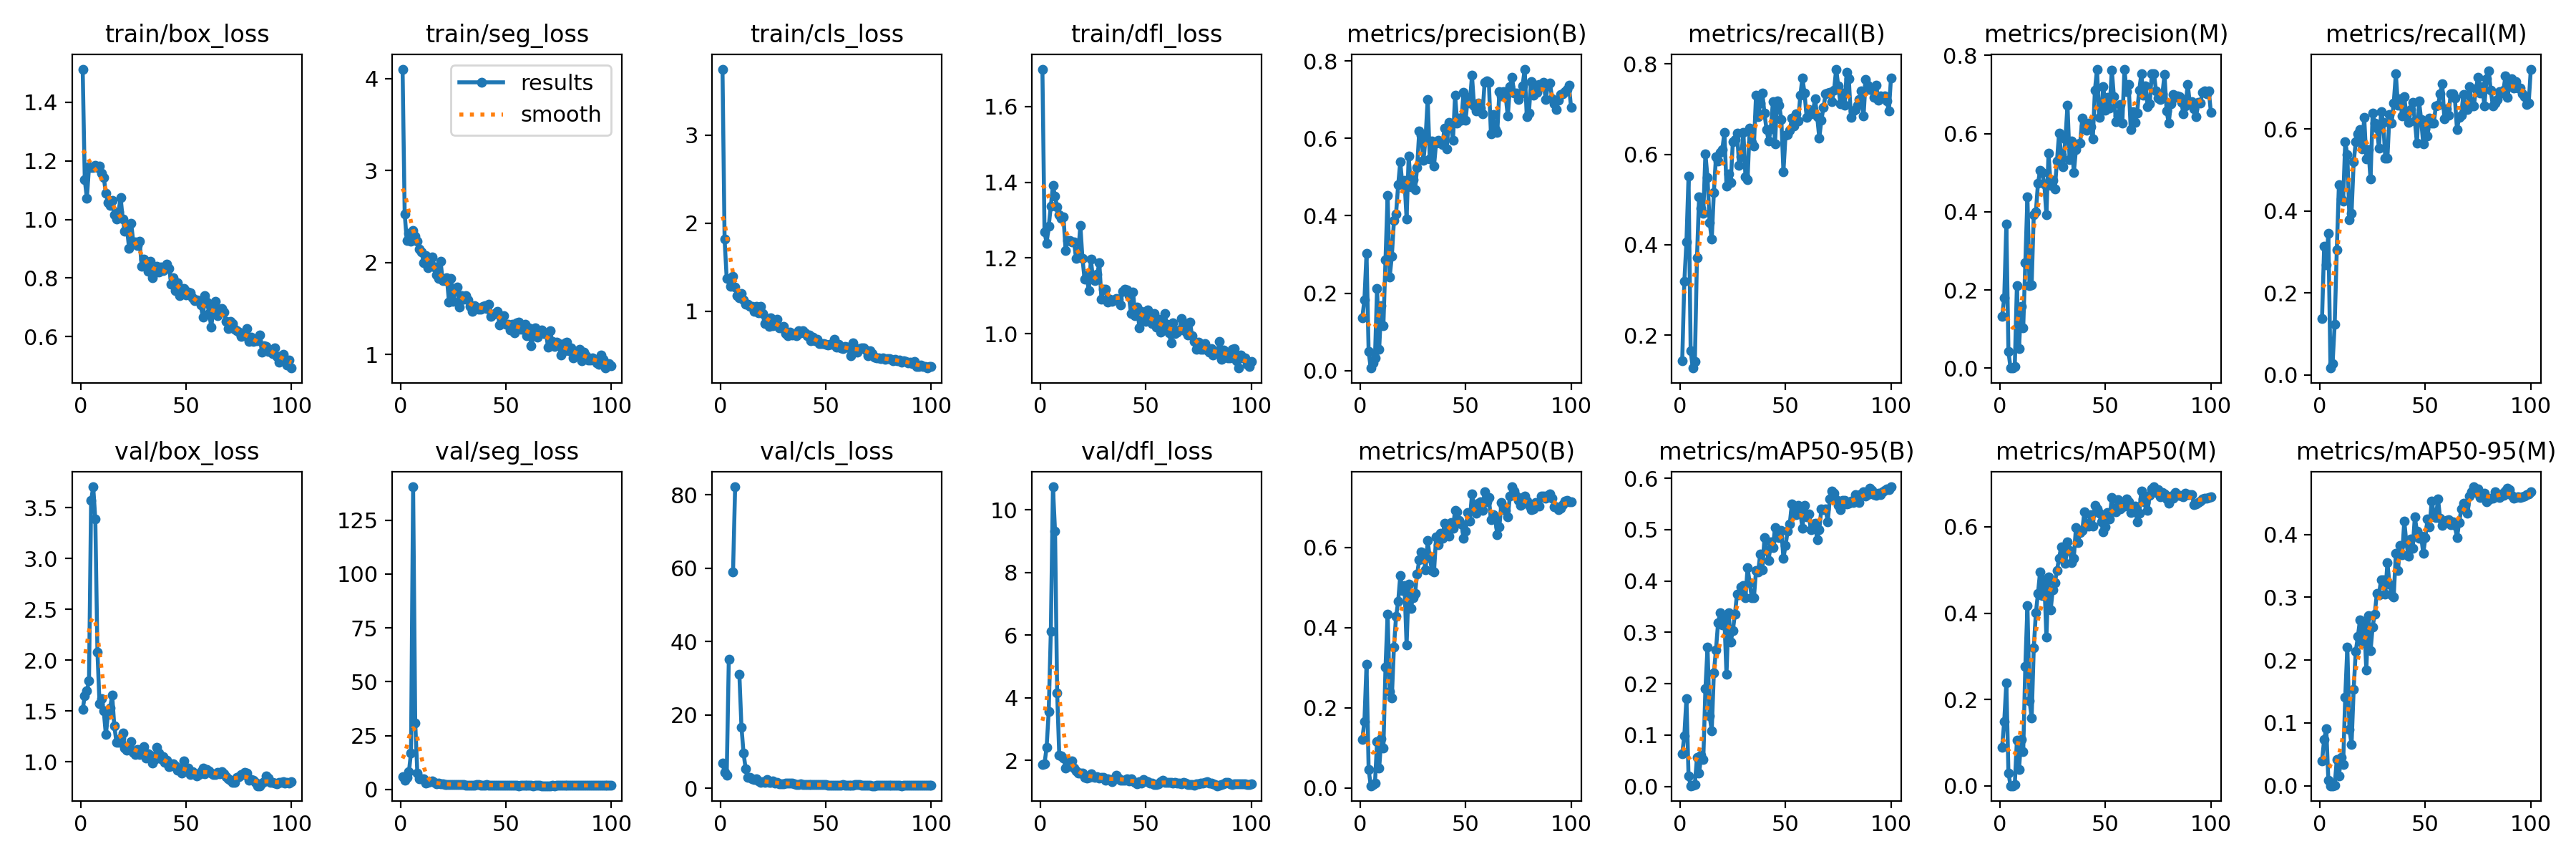

The table this chart was drawn from, first rows:
epoch, time, train/box_loss, train/seg_loss, train/cls_loss, train/dfl_loss, metrics/precision(B), metrics/recall(B), metrics/mAP50(B), metrics/mAP50-95(B), metrics/precision(M), metrics/recall(M), metrics/mAP50(M), metrics/mAP50-95(M), val/box_loss, val/seg_loss, val/cls_loss, val/dfl_loss, lr/pg0, lr/pg1, lr/pg2
1, 5.249, 1.513, 4.103, 3.749, 1.699, 0.137, 0.1436, 0.1212, 0.06321, 0.1321, 0.1385, 0.0899, 0.03988, 1.513, 6.102, 6.91, 1.882, 0.0002, 0.0002, 0.0002
2, 8.963, 1.135, 2.531, 1.816, 1.269, 0.1829, 0.3185, 0.1657, 0.09907, 0.1805, 0.3132, 0.1497, 0.07381, 1.649, 4.417, 4.392, 1.904, 0.0004126, 0.0004126, 0.0004126
3, 12.69, 1.072, 2.239, 1.368, 1.239, 0.3032, 0.4059, 0.3085, 0.1715, 0.3685, 0.2694, 0.2383, 0.09086, 1.7, 5.626, 3.587, 2.421, 0.0006209, 0.0006209, 0.0006209
4, 16.63, 1.179, 2.315, 1.366, 1.284, 0.04879, 0.5516, 0.04621, 0.02071, 0.04221, 0.3463, 0.02974, 0.00916, 1.794, 8.209, 35.12, 3.572, 0.0008249, 0.0008249, 0.0008249
5, 20.42, 1.178, 2.236, 1.284, 1.338, 0.00676, 0.1658, 0.00537, 0.0015, 0.00044, 0.01711, 0.00019, 8e-05, 3.57, 17.08, inf, 6.123, 0.001025, 0.001025, 0.001025
6, 23.94, 1.178, 2.353, 1.393, 1.392, 0.02029, 0.1274, 0.00856, 0.00258, 0.00075, 0.02824, 0.00023, 7e-05, 3.704, 140.4, 59.06, 10.74, 0.00122, 0.00122, 0.00122
7, 27.44, 1.185, 2.289, 1.276, 1.363, 0.03305, 0.1419, 0.01137, 0.00449, 0.00479, 0.124, 0.00242, 0.00074, 3.385, 30.94, 82.17, 9.315, 0.001411, 0.001411, 0.001411
8, 30.94, 1.178, 2.233, 1.177, 1.334, 0.2128, 0.372, 0.1151, 0.05637, 0.211, 0.3054, 0.106, 0.04231, 2.08, 7.702, inf, 4.159, 0.001551, 0.001551, 0.001551
9, 34.41, 1.183, 2.149, 1.155, 1.314, 0.05578, 0.5053, 0.04862, 0.0255, 0.05009, 0.4635, 0.0371, 0.01538, 1.573, 5.122, 31.11, 2.17, 0.001535, 0.001535, 0.001535
10, 38.17, 1.158, 2.118, 1.198, 1.305, 0.1684, 0.4803, 0.1231, 0.06118, 0.1587, 0.4285, 0.1068, 0.0452, 1.621, 5.085, 16.73, 2.153, 0.001518, 0.001518, 0.001518
11, 41.66, 1.144, 1.997, 1.131, 1.308, 0.1169, 0.4703, 0.09939, 0.05282, 0.1033, 0.4232, 0.07908, 0.03353, 1.499, 4.943, 9.519, 2.078, 0.001502, 0.001502, 0.001502
12, 45.26, 1.089, 2.075, 1.079, 1.22, 0.2865, 0.6012, 0.3008, 0.1901, 0.2692, 0.5685, 0.2771, 0.1412, 1.266, 3.135, 5.3, 1.759, 0.001485, 0.001485, 0.001485
13, 48.88, 1.059, 1.942, 1.077, 1.246, 0.4525, 0.5482, 0.4331, 0.2706, 0.4389, 0.5365, 0.4174, 0.2212, 1.468, 3.266, 3.01, 1.989, 0.001469, 0.001469, 0.001469
14, 52.49, 1.047, 2.004, 1.057, 1.245, 0.2427, 0.449, 0.2399, 0.1369, 0.2104, 0.3792, 0.1972, 0.08968, 1.529, 3.646, 3.073, 1.819, 0.001452, 0.001452, 0.001452
15, 56.26, 1.066, 2.062, 1.058, 1.243, 0.2951, 0.4123, 0.2247, 0.1086, 0.2138, 0.3952, 0.1574, 0.06555, 1.653, 3.82, 2.672, 1.976, 0.001436, 0.001436, 0.001436
16, 59.75, 1.015, 1.952, 0.9951, 1.242, 0.387, 0.5152, 0.3514, 0.2209, 0.3931, 0.5191, 0.3189, 0.1539, 1.352, 3.336, 2.344, 1.752, 0.001419, 0.001419, 0.001419
17, 63.2, 1.001, 1.869, 1.055, 1.198, 0.405, 0.5943, 0.4274, 0.2663, 0.3996, 0.5685, 0.4004, 0.2143, 1.195, 2.562, 2.605, 1.665, 0.001403, 0.001403, 0.001403
18, 66.68, 1.026, 1.829, 0.9833, 1.213, 0.4794, 0.5847, 0.4648, 0.318, 0.4722, 0.5873, 0.4459, 0.2376, 1.189, 2.824, 1.92, 1.604, 0.001386, 0.001386, 0.001386
19, 70.28, 1.075, 2.017, 1.057, 1.286, 0.5386, 0.6047, 0.5294, 0.3383, 0.5062, 0.5977, 0.4957, 0.2642, 1.233, 2.544, 1.687, 1.607, 0.00137, 0.00137, 0.00137
20, 73.94, 1.001, 1.805, 0.974, 1.198, 0.4807, 0.6098, 0.4928, 0.314, 0.501, 0.5516, 0.4401, 0.227, 1.281, 2.745, 1.805, 1.593, 0.001353, 0.001353, 0.001353
21, 77.64, 0.9607, 1.802, 0.8615, 1.144, 0.4915, 0.6483, 0.5048, 0.3268, 0.4703, 0.6278, 0.4773, 0.2597, 1.136, 2.398, 1.586, 1.454, 0.001337, 0.001337, 0.001337
22, 81.17, 0.9709, 1.836, 0.9148, 1.153, 0.3923, 0.5295, 0.3565, 0.218, 0.3918, 0.5269, 0.3438, 0.1838, 1.115, 2.31, 2.348, 1.444, 0.00132, 0.00132, 0.00132
23, 84.63, 0.9018, 1.574, 0.8281, 1.113, 0.5537, 0.5562, 0.5084, 0.3388, 0.5503, 0.5491, 0.4839, 0.2713, 1.148, 2.243, 1.648, 1.461, 0.001304, 0.001304, 0.001304
24, 88.35, 0.9865, 1.831, 0.9245, 1.196, 0.4756, 0.5379, 0.4486, 0.2815, 0.4674, 0.4772, 0.4069, 0.2145, 1.198, 2.266, 1.615, 1.576, 0.001287, 0.001287, 0.001287
25, 91.91, 0.9235, 1.576, 0.8394, 1.144, 0.494, 0.6274, 0.4737, 0.3031, 0.4801, 0.638, 0.4536, 0.2529, 1.094, 2.391, 1.984, 1.485, 0.001271, 0.001271, 0.001271
26, 95.4, 0.923, 1.692, 0.8893, 1.14, 0.467, 0.6325, 0.4855, 0.336, 0.4578, 0.6145, 0.4705, 0.2735, 1.071, 2.39, 1.47, 1.457, 0.001254, 0.001254, 0.001254
27, 99.07, 0.9098, 1.738, 0.9114, 1.157, 0.5249, 0.6466, 0.5337, 0.3746, 0.5298, 0.6012, 0.4988, 0.3065, 1.119, 2.382, 1.542, 1.481, 0.001238, 0.001238, 0.001238
28, 102.8, 0.9259, 1.518, 0.8101, 1.187, 0.6187, 0.5756, 0.5696, 0.373, 0.6004, 0.5533, 0.5271, 0.304, 1.07, 2.446, 1.306, 1.445, 0.001221, 0.001221, 0.001221
29, 106.3, 0.8396, 1.639, 0.8115, 1.091, 0.6077, 0.5953, 0.5892, 0.3883, 0.5464, 0.6423, 0.5535, 0.3283, 1.102, 2.386, 1.204, 1.468, 0.001205, 0.001205, 0.001205
30, 109.9, 0.8651, 1.606, 0.8252, 1.118, 0.5427, 0.6492, 0.5767, 0.3905, 0.5153, 0.6167, 0.5353, 0.328, 1.153, 2.306, 1.229, 1.455, 0.001188, 0.001188, 0.001188
31, 113.4, 0.8551, 1.641, 0.75, 1.117, 0.6019, 0.55, 0.5436, 0.3677, 0.5862, 0.5293, 0.515, 0.3051, 1.037, 2.095, 1.406, 1.361, 0.001172, 0.001172, 0.001172
32, 116.9, 0.8229, 1.593, 0.721, 1.083, 0.7011, 0.5447, 0.6166, 0.4263, 0.6729, 0.5285, 0.5648, 0.3547, 1.081, 2.068, 1.352, 1.412, 0.001155, 0.001155, 0.001155
33, 120.7, 0.8566, 1.528, 0.7622, 1.091, 0.5463, 0.6583, 0.5746, 0.3962, 0.5327, 0.6359, 0.5454, 0.321, 1.066, 2.078, 1.42, 1.386, 0.001139, 0.001139, 0.001139
34, 124.1, 0.802, 1.469, 0.7312, 1.086, 0.5932, 0.6261, 0.5425, 0.3672, 0.5818, 0.6141, 0.5177, 0.3038, 0.9911, 1.975, 1.397, 1.329, 0.001122, 0.001122, 0.001122
35, 127.5, 0.8178, 1.532, 0.7363, 1.088, 0.529, 0.6192, 0.539, 0.3675, 0.5005, 0.6637, 0.5277, 0.301, 1.023, 2.041, 1.319, 1.417, 0.001106, 0.001106, 0.001106
36, 131, 0.8408, 1.518, 0.7237, 1.092, 0.5881, 0.7311, 0.6262, 0.4201, 0.5584, 0.7339, 0.598, 0.3696, 1.145, 2.143, 1.055, 1.533, 0.001089, 0.001089, 0.001089
37, 134.6, 0.8196, 1.49, 0.7762, 1.092, 0.5954, 0.6828, 0.6065, 0.4181, 0.5746, 0.6583, 0.5638, 0.3427, 1.088, 2.213, 1.031, 1.449, 0.001073, 0.001073, 0.001073
38, 138.2, 0.837, 1.495, 0.7578, 1.076, 0.5874, 0.7142, 0.6358, 0.4526, 0.5753, 0.6729, 0.5875, 0.3825, 1.027, 1.992, 1.133, 1.361, 0.001056, 0.001056, 0.001056
39, 141.8, 0.8246, 1.523, 0.7754, 1.112, 0.5832, 0.7361, 0.6225, 0.4211, 0.6392, 0.6312, 0.5913, 0.3676, 1.049, 2.006, 1.078, 1.37, 0.00104, 0.00104, 0.00104
40, 145.3, 0.8337, 1.536, 0.7545, 1.118, 0.6273, 0.6907, 0.6603, 0.484, 0.6202, 0.6783, 0.6351, 0.4213, 0.9927, 2.069, 1.048, 1.372, 0.001023, 0.001023, 0.001023
41, 148.9, 0.8466, 1.499, 0.7246, 1.115, 0.5736, 0.6542, 0.6351, 0.46, 0.6087, 0.6323, 0.6073, 0.3864, 1.015, 2.185, 1.109, 1.418, 0.001007, 0.001007, 0.001007
42, 152.3, 0.8334, 1.545, 0.733, 1.101, 0.6413, 0.6288, 0.6288, 0.4403, 0.626, 0.6151, 0.602, 0.3652, 0.9531, 2.041, 0.9757, 1.345, 0.0009904, 0.0009904, 0.0009904
43, 155.8, 0.7795, 1.413, 0.6659, 1.054, 0.6372, 0.656, 0.6617, 0.4766, 0.6179, 0.6474, 0.6287, 0.3931, 0.9619, 2.109, 1.007, 1.405, 0.0009739, 0.0009739, 0.0009739
44, 159.5, 0.8021, 1.443, 0.7051, 1.109, 0.5947, 0.7159, 0.6484, 0.4647, 0.5858, 0.6648, 0.601, 0.3774, 0.9819, 1.99, 1.041, 1.348, 0.0009574, 0.0009574, 0.0009574
45, 163.1, 0.7572, 1.447, 0.6657, 1.047, 0.7119, 0.6234, 0.6929, 0.5043, 0.7116, 0.6202, 0.6498, 0.4279, 0.9627, 1.887, 0.9433, 1.308, 0.0009409, 0.0009409, 0.0009409
46, 166.7, 0.7833, 1.474, 0.6805, 1.069, 0.6401, 0.7187, 0.6897, 0.4956, 0.765, 0.5647, 0.6409, 0.4049, 0.9164, 2.092, 0.9508, 1.249, 0.0009244, 0.0009244, 0.0009244
47, 170.1, 0.74, 1.322, 0.6318, 1.015, 0.6525, 0.7087, 0.6679, 0.485, 0.6411, 0.668, 0.6313, 0.3938, 0.9338, 2.049, 0.9503, 1.319, 0.0009078, 0.0009078, 0.0009078
48, 173.8, 0.7561, 1.412, 0.6359, 1.058, 0.6466, 0.6771, 0.6588, 0.4981, 0.6614, 0.6221, 0.6113, 0.3971, 0.8874, 1.992, 0.9775, 1.271, 0.0008913, 0.0008913, 0.0008913
49, 177.3, 0.7634, 1.422, 0.6362, 1.036, 0.7189, 0.5619, 0.6235, 0.4443, 0.7211, 0.5628, 0.5888, 0.3695, 1.006, 2.102, 1.071, 1.401, 0.0008748, 0.0008748, 0.0008748
50, 180.8, 0.7431, 1.332, 0.6283, 1.032, 0.6474, 0.6423, 0.6402, 0.4693, 0.6606, 0.6004, 0.5995, 0.3946, 0.9303, 1.983, 0.9418, 1.34, 0.0008583, 0.0008583, 0.0008583
51, 184.5, 0.7521, 1.334, 0.6177, 1.062, 0.7056, 0.644, 0.6869, 0.4973, 0.6925, 0.5832, 0.6325, 0.4248, 0.9373, 1.951, 0.9185, 1.321, 0.0008418, 0.0008418, 0.0008418
52, 188, 0.7505, 1.272, 0.6233, 1.052, 0.6908, 0.6525, 0.6657, 0.5115, 0.6645, 0.626, 0.618, 0.4121, 0.8768, 1.971, 0.8937, 1.273, 0.0008253, 0.0008253, 0.0008253
53, 191.5, 0.7314, 1.33, 0.6209, 1.027, 0.7623, 0.6795, 0.734, 0.5499, 0.7631, 0.614, 0.6684, 0.4532, 0.9006, 1.89, 0.8288, 1.272, 0.0008088, 0.0008088, 0.0008088
54, 195.3, 0.7233, 1.237, 0.6778, 1.054, 0.6843, 0.6631, 0.7054, 0.5332, 0.6954, 0.6149, 0.6428, 0.433, 0.8814, 1.989, 0.8448, 1.243, 0.0007923, 0.0007923, 0.0007923
55, 199, 0.7243, 1.349, 0.5902, 1.018, 0.6708, 0.6899, 0.685, 0.5292, 0.6302, 0.6568, 0.634, 0.4268, 0.8612, 2.025, 0.8678, 1.236, 0.0007758, 0.0007758, 0.0007758
56, 202.5, 0.723, 1.355, 0.6278, 1.038, 0.6909, 0.6732, 0.7107, 0.5469, 0.6454, 0.6577, 0.6636, 0.4567, 0.8721, 1.79, 0.8308, 1.256, 0.0007593, 0.0007593, 0.0007593
57, 205.9, 0.7076, 1.278, 0.5811, 1.005, 0.6783, 0.7305, 0.7133, 0.5341, 0.6738, 0.6851, 0.6415, 0.4253, 0.9024, 1.846, 0.8768, 1.321, 0.0007428, 0.0007428, 0.0007428
58, 209.5, 0.6668, 1.284, 0.575, 1.009, 0.6624, 0.769, 0.6932, 0.5027, 0.6269, 0.7107, 0.6459, 0.4148, 0.9415, 1.93, 0.9888, 1.368, 0.0007263, 0.0007263, 0.0007263
59, 212.9, 0.741, 1.332, 0.6027, 1.053, 0.7448, 0.7356, 0.7397, 0.5473, 0.7647, 0.6248, 0.6479, 0.4183, 0.8821, 1.981, 0.8695, 1.302, 0.0007098, 0.0007098, 0.0007098
60, 216.5, 0.7172, 1.208, 0.5948, 1.025, 0.7492, 0.6825, 0.7136, 0.5244, 0.7082, 0.6483, 0.6644, 0.4219, 0.9276, 1.91, 0.8769, 1.306, 0.0006933, 0.0006933, 0.0006933
... 40 more rows
